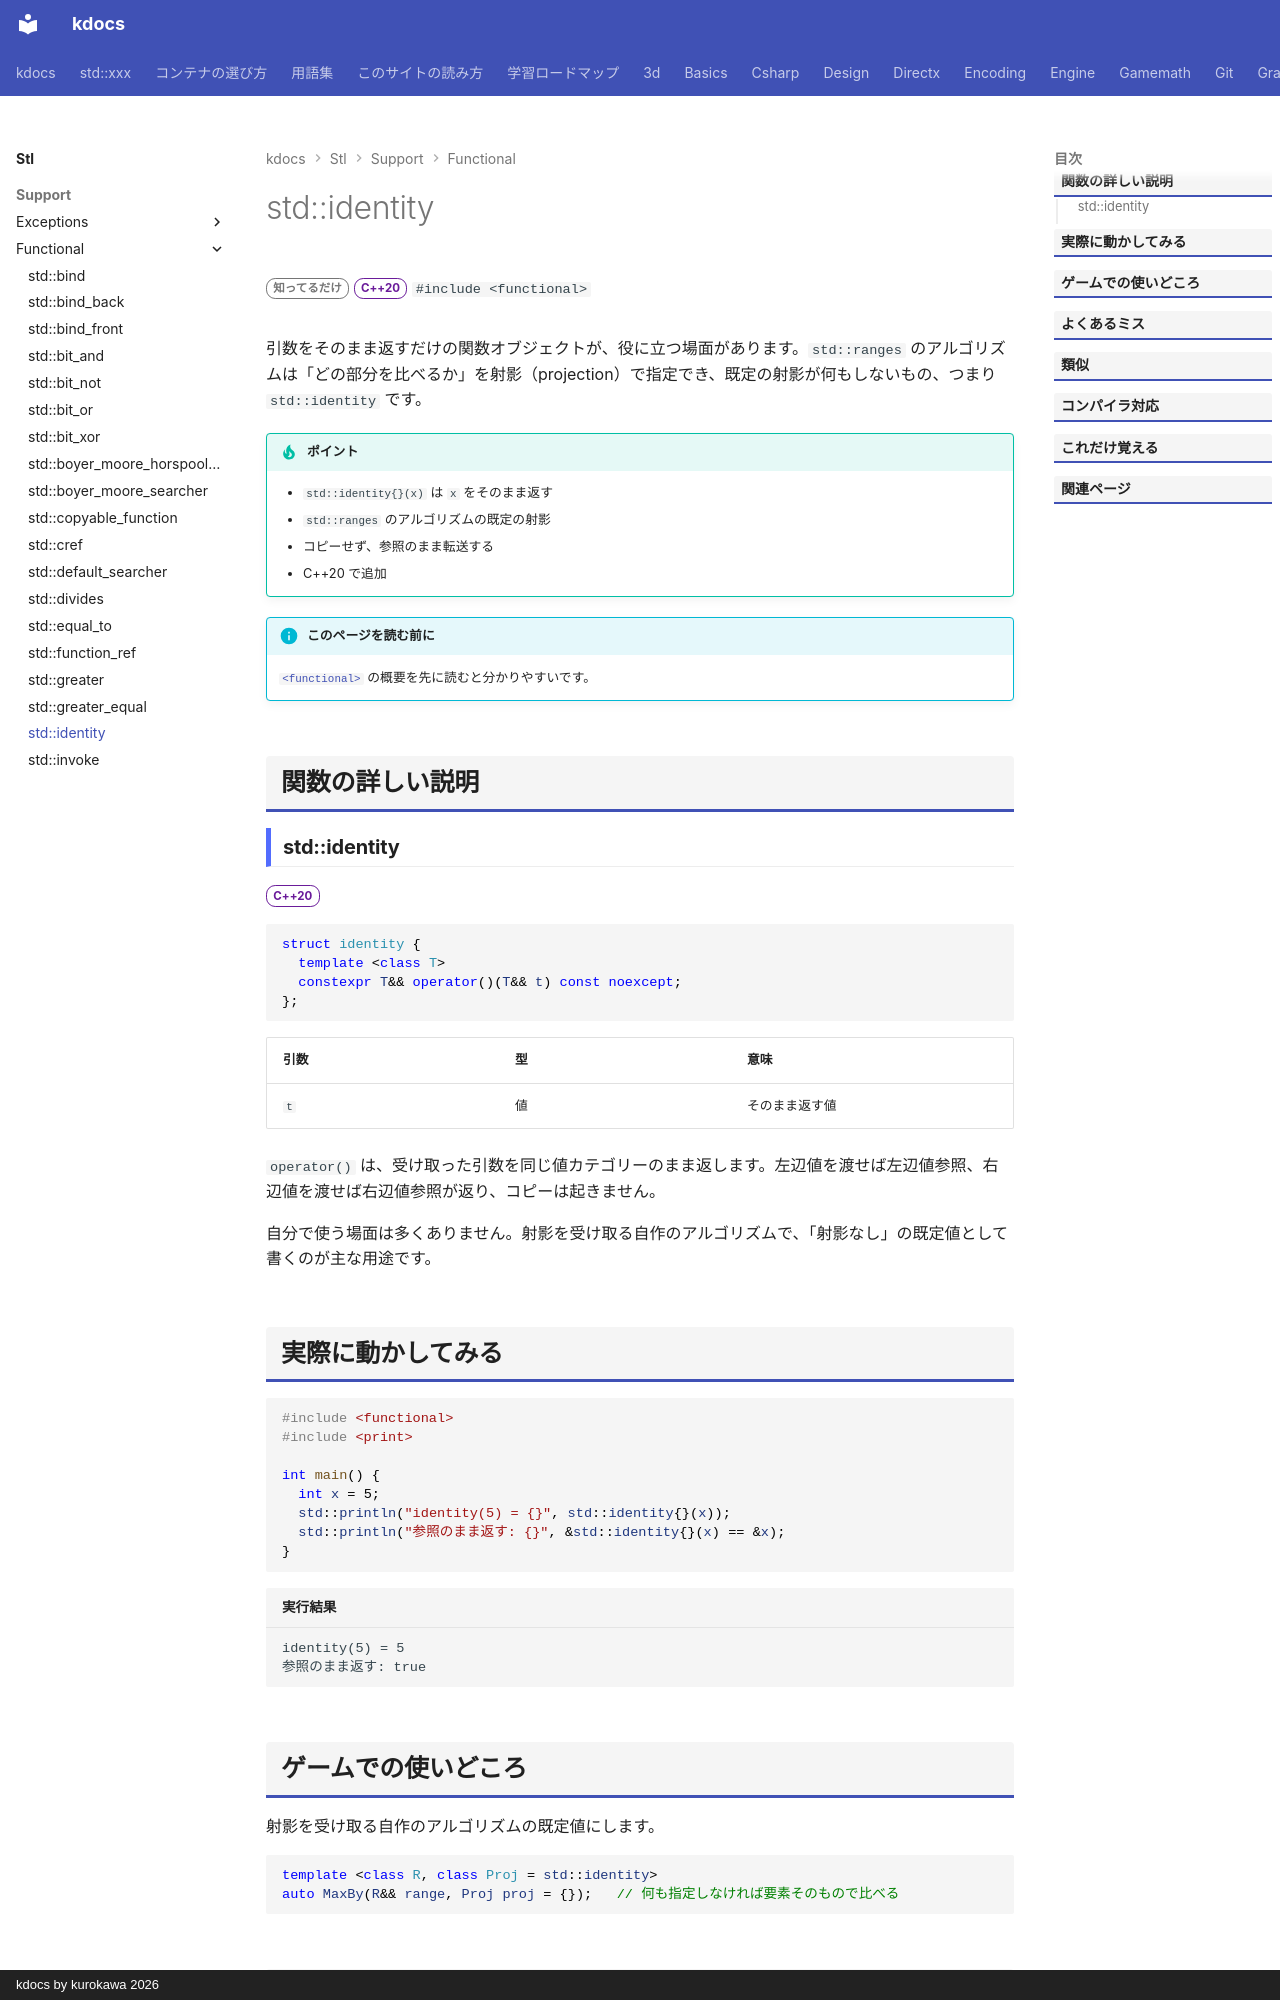

repository: qwzxdf/kdocs · page: stl/support/functional/identity/index.html · generator: mkdocs · copyright: kdocs by kurokawa 2026

---
title: std::identity
summary: "受け取った値をそのまま返す関数オブジェクト。"
order: 6
group: 関数オブジェクトと呼び出し（<functional>）
tags:
  - 型・言語サポート
---

# std::identity

<div class="page-badges" markdown>
<span class="rank rank-rare">知ってるだけ</span>
<span class="ver ver-20">C++20</span>
`#include <functional>`
</div>

引数をそのまま返すだけの関数オブジェクトが、役に立つ場面があります。`std::ranges` のアルゴリズムは「どの部分を比べるか」を射影（projection）で指定でき、既定の射影が何もしないもの、つまり `std::identity` です。

!!! tip "ポイント"
    - `std::identity{}(x)` は `x` をそのまま返す
    - `std::ranges` のアルゴリズムの既定の射影
    - コピーせず、参照のまま転送する
    - C++20 で追加

!!! info "このページを読む前に"
    [`<functional>`](../functional.md) の概要を先に読むと分かりやすいです。

## 関数の詳しい説明

### std::identity {#identity}

<span class="ver ver-20">C++20</span>

```cpp
struct identity {
  template <class T>
  constexpr T&& operator()(T&& t) const noexcept;
};
```

| 引数 | 型 | 意味 |
| --- | --- | --- |
| `t` | 値 | そのまま返す値 |

`operator()` は、受け取った引数を同じ値カテゴリーのまま返します。左辺値を渡せば左辺値参照、右辺値を渡せば右辺値参照が返り、コピーは起きません。

自分で使う場面は多くありません。射影を受け取る自作のアルゴリズムで、「射影なし」の既定値として書くのが主な用途です。

## 実際に動かしてみる

```cpp
#include <functional>
#include <print>

int main() {
  int x = 5;
  std::println("identity(5) = {}", std::identity{}(x));
  std::println("参照のまま返す: {}", &std::identity{}(x) == &x);
}
```

```text title="実行結果"
identity(5) = 5
参照のまま返す: true
```
